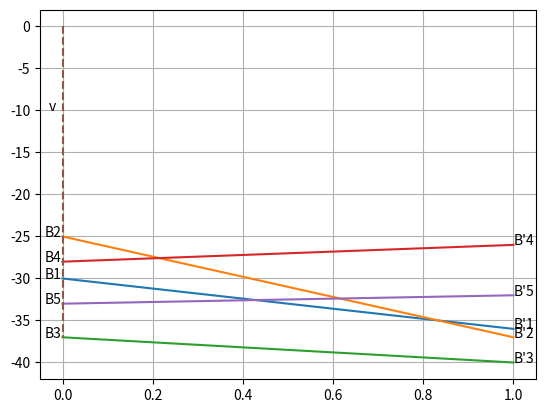

The matplotlib source for this figure:
import numpy as np
import matplotlib.pyplot as plt

m = 3
n = 5
C1 = -40
C2 = -25

# Task 1
# 2 x n with settle point
print('-'*10 + '2 x n with settle point' + '-'*10)
A = np.array([[-30, -25, -37, -28, -33], [-36, -37, -40, -26, -32]]).reshape(2, n)
print(A)

maxmin = max(A.min(axis=1))
minmax = min(A.max(axis=0))

print('Maxmin =', maxmin)
print('Minmax =', minmax)

xy = np.where(A == maxmin)
settle = list(zip(*xy))

for i in settle:
    if A[i] == max(A[:,i[1]]):
        print('Settle point is (i0 = {}, j0 = {})'.format(i[0] + 1, i[1] + 1))


plt.plot(A)
plt.plot((0,0), (0, -37), linestyle = '--')
plt.annotate('v', (-0.03, -10))
for i in range(n):
    plt.annotate('B{}'.format(i+1), (-0.04, A[0][i]))
    plt.annotate("B'{}".format(i+1), (1, A[1][i]))
plt.grid(True)
plt.show()
print("As we can see min win of player 1 in mixed strategies is line B3B'3")
print("Max in line B3B'3 =", max(A[:, 2]), "and it is strategy 1 of player 1")
print("So the game's price =", max(A[:, 2]), "and mixed strategies: X = (", 1, 0, ") Y = (", 0, 0, 1, 0, 0, ")")